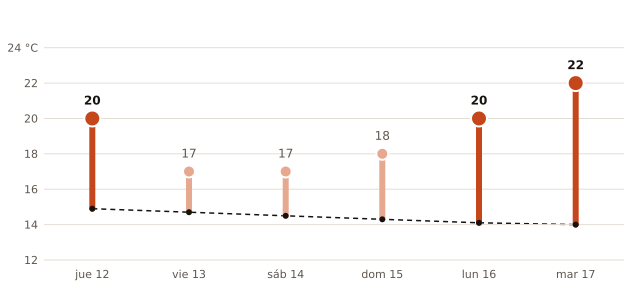

The file beside this chart, header and first rows:
fecha, máxima_prevista_C, máxima_normal_1991_2020_C
2026-11-12, 20, 14.9
2026-11-13, 17, 14.7
2026-11-14, 17, 14.5
2026-11-15, 18, 14.3
2026-11-16, 20, 14.1
2026-11-17, 22, 14.0
